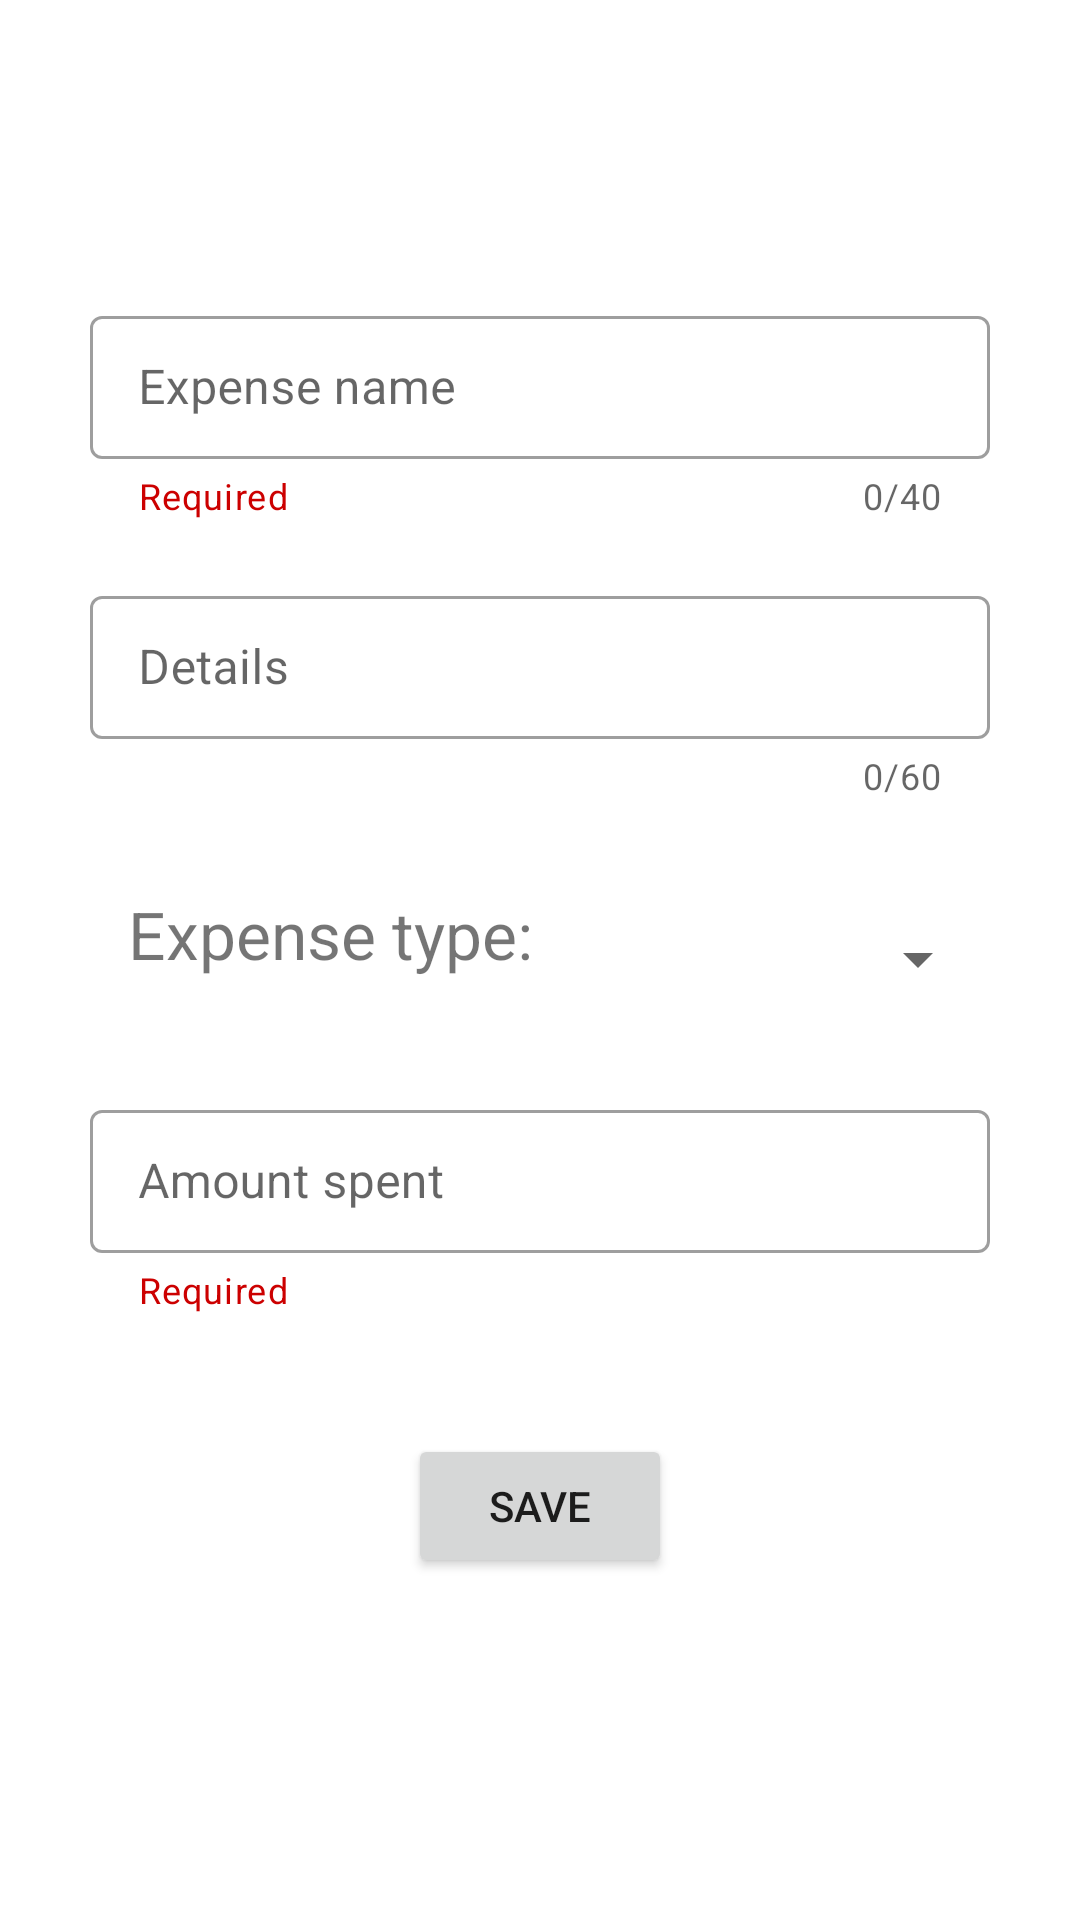

Layout XML and referenced resources for this Android screen:
<!-- AndroidManifest.xml: application theme Theme.MExpense -->
<!-- res/layout/fragment_edit_expense.xml -->
<?xml version="1.0" encoding="utf-8"?>
<androidx.constraintlayout.widget.ConstraintLayout xmlns:android="http://schemas.android.com/apk/res/android"
    xmlns:app="http://schemas.android.com/apk/res-auto"
    xmlns:tools="http://schemas.android.com/tools"
    android:layout_width="match_parent"
    android:layout_height="match_parent"
    tools:context=".ui.fragments.EditExpenseFragment">

    <com.google.android.material.textfield.TextInputLayout
        android:id="@+id/expenseNameContainer"
        style="@style/Widget.MaterialComponents.TextInputLayout.OutlinedBox.Dense"
        android:layout_width="match_parent"
        android:layout_height="wrap_content"
        android:layout_marginTop="100dp"
        android:layout_marginHorizontal="30dp"
        app:counterEnabled="true"
        app:counterMaxLength="40"
        app:helperText="Required"
        app:helperTextTextColor="@android:color/holo_red_dark"
        app:layout_constraintStart_toStartOf="parent"
        app:layout_constraintEnd_toEndOf="parent"
        app:layout_constraintTop_toTopOf="parent">

        <com.google.android.material.textfield.TextInputEditText
            android:id="@+id/expenseName"
            android:layout_width="match_parent"
            android:layout_height="match_parent"
            android:lines="1"
            android:inputType="text"
            android:maxLength="40"
            android:hint="Expense name">
        </com.google.android.material.textfield.TextInputEditText>

    </com.google.android.material.textfield.TextInputLayout>

    <com.google.android.material.textfield.TextInputLayout
        android:id="@+id/expenseDetailsContainer"
        style="@style/Widget.MaterialComponents.TextInputLayout.OutlinedBox.Dense"
        android:layout_width="match_parent"
        android:layout_height="wrap_content"
        android:layout_marginTop="20dp"
        android:layout_marginHorizontal="30dp"
        app:counterEnabled="true"
        app:counterMaxLength="60"
        app:layout_constraintStart_toStartOf="parent"
        app:layout_constraintEnd_toEndOf="parent"
        app:layout_constraintTop_toBottomOf="@id/expenseNameContainer">

        <com.google.android.material.textfield.TextInputEditText
            android:id="@+id/expenseDetails"
            android:layout_width="match_parent"
            android:layout_height="match_parent"
            android:lines="1"
            android:maxLength="60"
            android:inputType="text"
            android:hint="Details">
        </com.google.android.material.textfield.TextInputEditText>

    </com.google.android.material.textfield.TextInputLayout>

    <Spinner
        android:id="@+id/expenseType"
        android:layout_width="190dp"
        android:layout_height="50dp"
        android:layout_marginTop="28dp"
        style="@style/Widget.AppCompat.Spinner"
        app:layout_constraintEnd_toEndOf="@id/expenseDetailsContainer"
        app:layout_constraintTop_toBottomOf="@+id/expenseDetailsContainer" />

    <TextView
        android:layout_width="160dp"
        android:layout_height="50dp"
        app:layout_constraintStart_toStartOf="@id/expenseDetailsContainer"
        app:layout_constraintTop_toBottomOf="@+id/expenseDetailsContainer"
        android:layout_marginTop="30dp"
        android:text="Expense type:"
        android:textSize="22sp"
        android:textAlignment="center">
    </TextView>


    <com.google.android.material.textfield.TextInputLayout
        android:id="@+id/expenseAmountContainer"
        style="@style/Widget.MaterialComponents.TextInputLayout.OutlinedBox.Dense"
        android:layout_width="match_parent"
        android:layout_height="wrap_content"
        android:layout_marginTop="20dp"
        android:layout_marginHorizontal="30dp"
        app:helperText="Required"
        app:helperTextTextColor="@android:color/holo_red_dark"
        app:layout_constraintStart_toStartOf="parent"
        app:layout_constraintEnd_toEndOf="parent"
        app:layout_constraintTop_toBottomOf="@id/expenseType">

        <com.google.android.material.textfield.TextInputEditText
            android:id="@+id/expenseAmount"
            android:layout_width="match_parent"
            android:layout_height="match_parent"
            android:inputType="number"
            android:maxLines="1"
            android:hint="Amount spent">
        </com.google.android.material.textfield.TextInputEditText>

    </com.google.android.material.textfield.TextInputLayout>

    <Button
        android:id="@+id/ButtonEnter"
        android:layout_width="wrap_content"
        android:layout_height="wrap_content"
        app:layout_constraintEnd_toEndOf="parent"
        app:layout_constraintStart_toStartOf="parent"
        app:layout_constraintTop_toBottomOf="@+id/expenseAmountContainer"
        android:layout_marginTop="40dp"
        android:text="Save">
    </Button>

</androidx.constraintlayout.widget.ConstraintLayout>
<!-- resources referenced by this layout -->
<resources>
  <style name="Theme.MExpense" parent="Theme.MaterialComponents.DayNight">
          
          <item name="colorPrimary">@color/purple_500</item>
          <item name="colorPrimaryVariant">@color/purple_700</item>
          <item name="colorOnPrimary">@color/white</item>
          
          <item name="colorSecondary">@color/teal_200</item>
          <item name="colorSecondaryVariant">@color/teal_700</item>
          <item name="colorOnSecondary">@color/black</item>
          
          <item name="android:statusBarColor" tools:targetApi="l">@color/teal_700</item>
          
          <item name="windowActionBar">false</item>
          <item name="windowNoTitle">true</item>
      </style>
  <color name="purple_500">#00CCC5</color>
  <color name="purple_700">#002B80</color>
  <color name="white">#FFFFFFFF</color>
  <color name="teal_200">#FF03DAC5</color>
  <color name="teal_700">#FF018786</color>
  <color name="black">#FF000000</color>
</resources>
